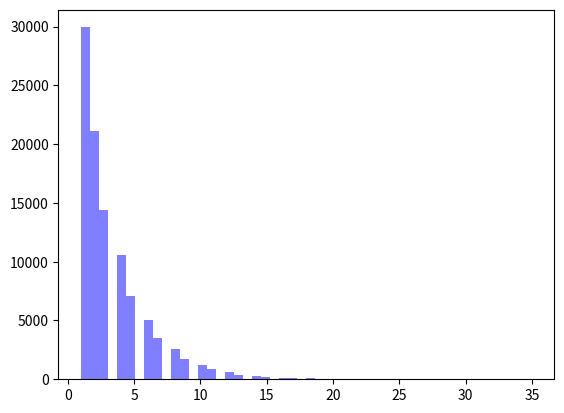

Source code (Python):
import numpy as np
import matplotlib.mlab as mlab
import matplotlib.pyplot as plt


#bernulli
def calcularBernoulli(p):
    if p < 0 or p > 100:
        return Exception

    num = np.random.random_sample() * 100 

    if num <= p: 
        return 1
    else:
        return 0

### DISTRIBUCION GEOMETRICA ###

def calcularGeometrica(p):
    resultado = calcularBernoulli(p)
    if resultado == 1:
        return 1
    else:
        return  calcularGeometrica(p) + 1
                    

resultados = np.zeros((100000),dtype=int)

for x in range(0, resultados.size):
    resultados[x] = calcularGeometrica(30)

print(resultados)    



num_bins = 50
n, bins, patches = plt.hist(resultados, num_bins, facecolor='blue', alpha=0.5)
plt.show()
